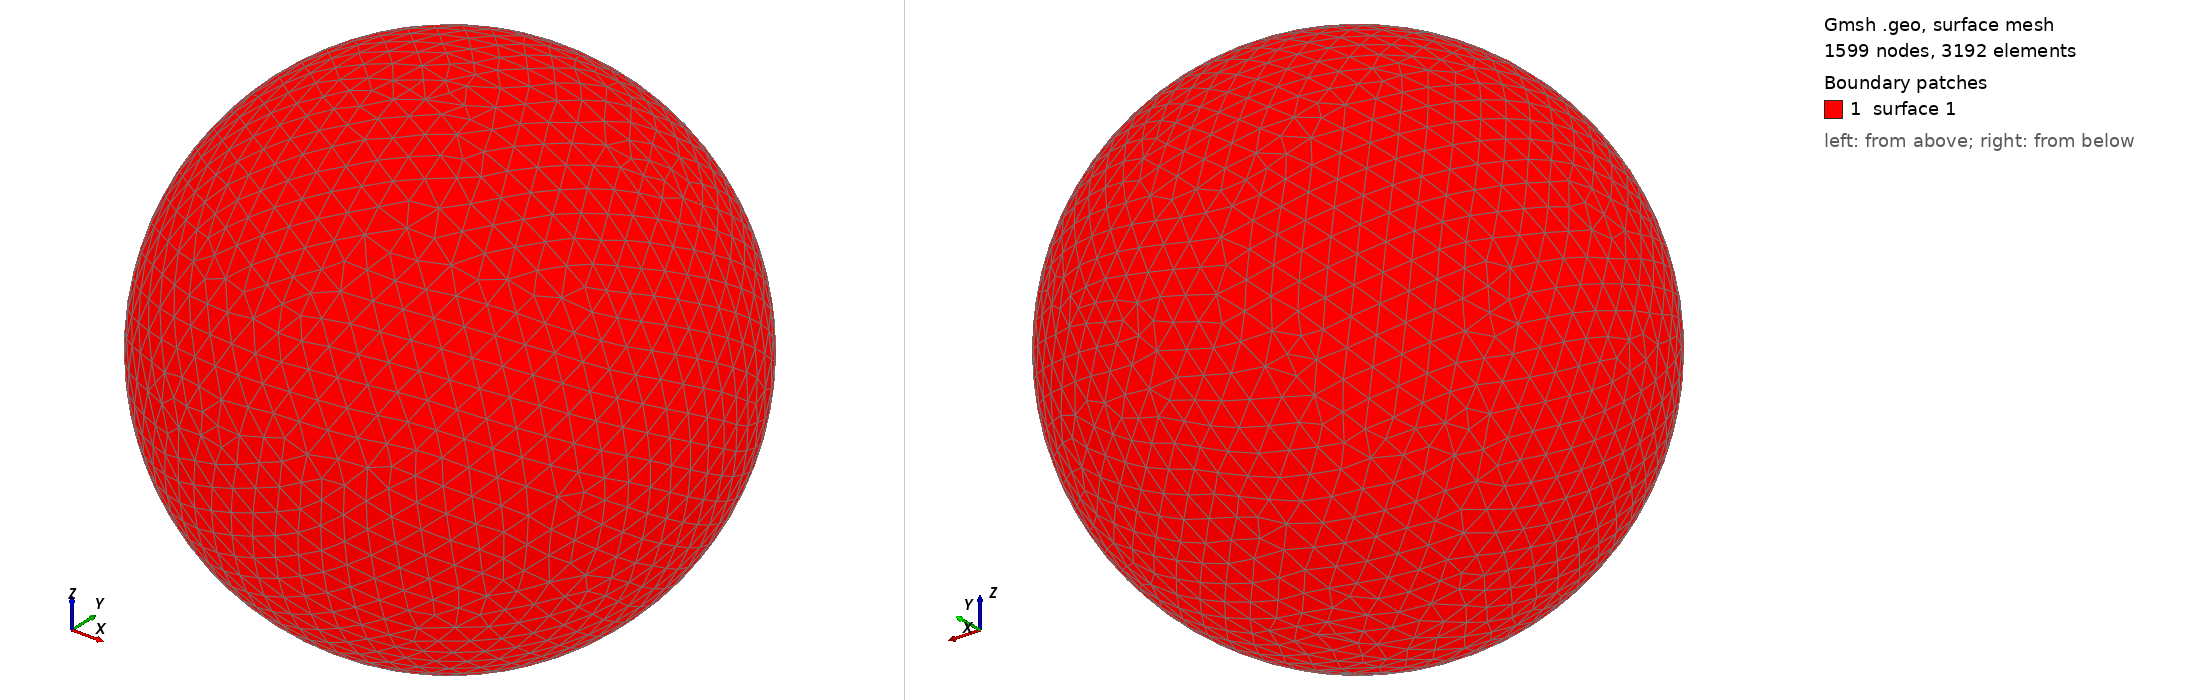

Gmsh geometry script, surface-meshed: 1599 nodes, 3192 surface elements. Boundary patches (legend numbers): 1 surface 1. Left view from above one corner, right view from below the opposite corner. The script declares no physical surfaces, so the legend lists its geometric surfaces. The drawing asked Gmsh for element sizes between 1% and 20% of the model's largest extent; the script's own settings can give other sizes.

=== shot0143.geo (drawn) ===
SetFactory("OpenCASCADE");
Point(1) = {0,0,0,0};
Sphere(1) = {0,0,0,0.00227800};
MeshSize{ PointsOf{ Surface{:}; } } = 0.000227800;
Mesh.ElementOrder=1;
Mesh.Format=39;
